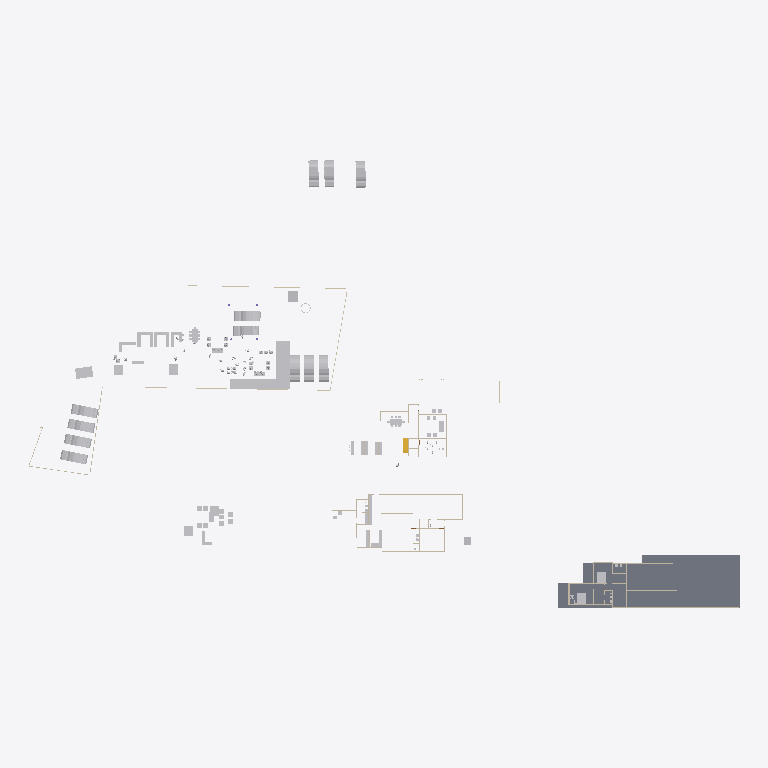
Plan cut of the same IFC building model at storey 'GF' (level 0.45 m, cut at 1.85 m), seen from above with north up, elements coloured by IFC class: 50 other elements (light grey), 17 walls (beige), 1 slab (grey), 1 stair flight (yellow). Cut surfaces are drawn darker.
Extent 138.6 m × 87.2 m × 22.1 m (x, y, z). Storeys (6): Road Level at 0.00 m; FF at 0.00 m; Concept at 0.00 m; Existing at 0.00 m; Roof at 0.00 m; GF at 0.45 m. Elements (293): 99 IfcWall, 77 IfcFurniture, 56 IfcBuildingElementProxy, 18 IfcSanitaryTerminal, 13 IfcDoor, 12 IfcVehicle, 4 IfcColumn, 4 IfcRoof, 4 IfcSlab, 3 IfcGeographicElement, 2 IfcStairFlight, 1 IfcTransportElement.

HEADER;
FILE_DESCRIPTION(('ViewDefinition[DesignTransferView]'),'2;1');
FILE_NAME('Jailani.ifc','2025-11-25T18:19:59+05:30',(''),(''),'IfcOpenShell 0.8.3-post1','Bonsai 0.8.3-post1','Nobody');
FILE_SCHEMA(('IFC4X3'));
ENDSEC;
DATA;
#1=IFCPROJECT('1rEyq$MlvDVO9q4X_6O_vh',$,'My Project',$,$,$,$,(#14,#26),#9);
#31=IFCSITE('2ymv4STDrDCBgdvlSnG91s',$,'My Site',$,$,#54,$,$,$,$,$,$,$,$);
#37=IFCBUILDING('0WCwdFWaT3fvN6dYFJV0G3',$,'My Building',$,$,#60,$,$,$,$,$,$);
#43=IFCBUILDINGSTOREY('3glIUxBxj019WI9WL2_LBp',$,'Road Level',$,$,#66,$,$,$,$);
#2091=IFCBUILDINGSTOREY('0gksAyAJzF1eVdNHxF82jx',$,'GF',$,$,#2111,$,$,$,$);
#9684=IFCBUILDINGSTOREY('0GW8AoQ6z9OfFkHNDnUrmB',$,'FF',$,$,#9700,$,$,$,$);
#36449=IFCBUILDINGSTOREY('08MXqDc890wx$ikiXcsfjl',$,'Concept',$,$,#36465,$,$,$,$);
#37612=IFCBUILDINGSTOREY('3FqJSqHaz8MQtwN4CzJUgT',$,'Existing',$,$,#37627,$,$,$,$);
#39460=IFCBUILDINGSTOREY('2$v9ldK6P2VucsJp$wo$TV',$,'Roof',$,$,#39475,$,$,$,$);
#29471=IFCSLAB('0xyk7Ykcr7ofoQRc7NYFiN',$,'Slab',$,$,#35070,#29492,$,$);
#44459=IFCGEOGRAPHICELEMENT('1Xglxx3sf2sfNbVXM_ZQvj',$,'Grass',$,$,#44498,#44468,$,.VEGETATION.);
#41382=IFCVEHICLE('1IZ4nX7e53bPYukwIgWlwk',$,'Vehicle',$,$,#42100,#41395,$,$);
#42195=IFCVEHICLE('3MkhLELVLDs8uvUp6MaLNE',$,'Vehicle',$,$,#42879,#42208,$,$);
#45497=IFCVEHICLE('3SnhIM$RL8DhvG8iT_Th0E',$,'Vehicle',$,$,#55823,#45510,$,$);
#40568=IFCVEHICLE('3YADKfQzbBmOkqjeAW8eZC',$,'Vehicle',$,$,#41076,#40581,$,$);
#40247=IFCVEHICLE('1o80UYAPX4cRrso8iBSkYA',$,'Vehicle',$,$,#41071,#40260,$,$);
#39096=IFCVEHICLE('1XhEott819IAmk$xYAz3SS',$,'Vehicle',$,$,#40384,#39109,$,$);
#40601=IFCVEHICLE('2n0InfZ3983xlP1tLNpSFe',$,'Vehicle',$,$,#41081,#40614,$,$);
#39025=IFCVEHICLE('2AKcCqB5j42BXMhNzxdLp2',$,'Vehicle',$,$,#40374,#39038,$,$);
#39063=IFCVEHICLE('2Oo3EgbTHCN8Ov9s6ypRAx',$,'Vehicle',$,$,#40379,#39076,$,$);
#41410=IFCVEHICLE('0vgVxzNb92ZxtGg52SdjXf',$,'Vehicle',$,$,#42402,#41423,$,$);
#39129=IFCVEHICLE('3MyO3fIAXDqOOedTH32FX$',$,'Vehicle',$,$,#40389,#39142,$,$);
#42134=IFCVEHICLE('0Z3kgkw5j3jRjho1IjAYLW',$,'Vehicle',$,$,#55818,#42147,$,$);
#4239=IFCBUILDINGELEMENTPROXY('3q7lNd2p17oe3AMat8N37d',$,'Toilet 2',$,$,#37633,#4249,$,.COMPLEX.);
#29326=IFCWALL('0mk6GC8U13jA_6Q_0yzVgg',$,'Wall',$,$,#35300,#29337,$,$);
#48553=IFCFURNITURE('2Ze14ZEU9CiBG9_AhI5DIZ',$,'Furniture',$,$,#57652,#48562,$,$);
#6115=IFCFURNITURE('1Ow7mZlIzByeAl452SPrCl',$,'Furniture',$,$,#48915,#6124,$,$);
#4250=IFCBUILDINGELEMENTPROXY('3toYnKI0v7vRY5ZvUmLVDd',$,'Toilet1',$,$,#37643,#4260,$,.COMPLEX.);
#7821=IFCFURNITURE('3H_3Dhy6HDRuCuyoaZOjI7',$,'Furniture',$,$,#48685,#7834,$,$);
#55484=IFCFURNITURE('3TkWbzkAX1QAVy26F4DON4',$,'Furniture',$,$,#57607,#55497,$,$);
#7794=IFCFURNITURE('15j9J8yEzDNPwqQB2w5U0R',$,'Furniture',$,$,#48680,#7803,$,$);
#10961=IFCFURNITURE('0xnByYCN973wVYkQgT8b7M',$,'Furniture',$,$,#48690,#10974,$,$);
#16667=IFCFURNITURE('0UFhA9TqH19hvR42ydHEum',$,'Furniture',$,$,#56406,#16678,$,$);
#55457=IFCFURNITURE('0V6hxvZwXE6hVLVUBmKQZG',$,'Furniture',$,$,#57577,#55466,$,$);
#1959=IFCWALL('11ixbEL1z6OAfiUA_ztPVG',$,'Wall',$,$,#35435,#1970,$,$);
#10987=IFCFURNITURE('2un5gDoKn4fx7pwUJr87yN',$,'Furniture',$,$,#48695,#11000,$,$);
#16917=IFCSTAIRFLIGHT('2vz4h8POX6GPvf4dawSVq9',$,'StairFlight',$,$,#35080,#16926,$,14,13,0.160714285714286,0.150000005960464,.STRAIGHT.);
#1900=IFCWALL('07AM4njYTCPA7aGr0JIF5l',$,'Wall',$,$,#35205,#1911,$,$);
#32546=IFCWALL('2h6z5TBUr23QL5KnXWnY85',$,'Wall',$,$,#35380,#32557,$,$);
#56707=IFCFURNITURE('3vVXXivcj3cuUgfA$Fo3Wy',$,'Furniture',$,$,#57847,#56718,$,$);
#23555=IFCTRANSPORTELEMENT('10_X8X5DHBYv3U3r1ASSTk',$,'TransportElement',$,$,#35085,#23564,$,$);
#5794=IFCFURNITURE('3$O2Gcc8v3rfCVBFLdnoHG',$,'Furniture',$,$,#48700,#5803,$,$);
#3433=IFCWALL('2gqgdNokT89Rrmjq1x$gkt',$,'Wall',$,$,#35105,#3444,$,$);
#2407=IFCWALL('1wqYISk15EtxPgF1WYwVVh',$,'Wall',$,$,#35135,#2413,$,$);
#18180=IFCFURNITURE('3fCBuG2tv7GhsgdgzbnzdH',$,'Furniture',$,$,#56401,#18191,$,$);
#18150=IFCFURNITURE('1EPqvLftHAvOxDzztt0qed',$,'Furniture',$,$,#56391,#18161,$,$);
#32116=IFCWALL('2xii8r3bb0_9h$pzN23cgC',$,'Wall',$,$,#35465,#32127,$,$);
#2632=IFCWALL('1hiIP0I5r0ZAybbUAFoviW',$,'Wall',$,$,#35120,#2638,$,$);
#2457=IFCWALL('38EbZ7mAL5TfofCc1aVwCP',$,'Wall',$,$,#35150,#2463,$,$);
#3370=IFCWALL('0xoPJC_XvDxeOzIZpSQWPO',$,'Wall',$,$,#35160,#3381,$,$);
#56276=IFCFURNITURE('2vLizZk7fBbeZGzZ1jCZw5',$,'Furniture',$,$,#57882,#56287,$,$);
#56208=IFCFURNITURE('3GTLlLrXLFduyMc$QpKJfO',$,'Furniture',$,$,#57887,#56219,$,$);
#17291=IFCWALL('2Ud7NINH58uhxgireWG4hY',$,'Wall',$,$,#35320,#17302,$,$);
#16587=IFCFURNITURE('1TjZnqkLP0FfsPts0SLB8u',$,'Furniture',$,$,#56366,#16598,$,$);
#16612=IFCFURNITURE('2ogmSN8X93wvdR$omvKXXb',$,'Furniture',$,$,#56371,#16623,$,$);
#18026=IFCFURNITURE('1N44zCs$XC0OAL79Z8ncN4',$,'Furniture',$,$,#56376,#18037,$,$);
#4569=IFCWALL('3c7TTJ0pXFgxE8E$J0mypr',$,'Wall',$,$,#35235,#4580,$,$);
#56682=IFCFURNITURE('3tvlU_9tnFsfJ$U1Qt7Czb',$,'Furniture',$,$,#57857,#56693,$,$);
#22196=IFCFURNITURE('2PqSRt26f3lhxIZ0qiusmo',$,'Furniture',$,$,#48710,#22209,$,$);
#48220=IFCFURNITURE('1QWqY1IIrEJwc5UsSxSNE6',$,'Furniture',$,$,#55229,#48233,$,$);
#18216=IFCFURNITURE('0ujyPKdkz6DAxVcqhb7cRh',$,'Furniture',$,$,#56381,#18227,$,$);
#18246=IFCFURNITURE('3_VlQcKzH7Y8hI7ZvBJyB5',$,'Furniture',$,$,#56386,#18257,$,$);
#31292=IFCWALL('12ona4xafF3RFv9BbRCMB9',$,'Wall',$,$,#35325,#31303,$,$);
#3190=IFCWALL('193oymhqH3WPw9ieWVOFsJ',$,'Wall',$,$,#36281,#3201,$,$);
#56306=IFCFURNITURE('1_EYla0VL98hdUWu1GNTXR',$,'Furniture',$,$,#57877,#56317,$,$);
#57053=IFCFURNITURE('2BepyqesL86OgduNsO02sh',$,'Furniture',$,$,#57837,#57064,$,$);
#56657=IFCFURNITURE('3UXn7F7Rr3w9sncoqVXNl2',$,'Furniture',$,$,#57897,#56668,$,$);
#56246=IFCFURNITURE('2mj$BvRbP1f9_7V7W1oVwT',$,'Furniture',$,$,#57872,#56257,$,$);
#57124=IFCFURNITURE('15Skxy8r96qe_HOd4421Z6',$,'Furniture',$,$,#57917,#57135,$,$);
#6030=IFCFURNITURE('3gD11dh7T2SPAde6fVBVr4',$,'Furniture',$,$,#57792,#6043,$,$);
#24783=IFCFURNITURE('1O2wqEFwT7N9iiQ2gpfwNV',$,'Furniture',$,$,#56421,#24794,$,$);
#25519=IFCFURNITURE('1xGeTZ7Sb1gA5dkm3bQYst',$,'Furniture',$,$,#56431,#25530,$,$);
#2607=IFCWALL('0hLi5deXP5Zfo$NOtNZznY',$,'Wall',$,$,#35130,#2613,$,$);
#20620=IFCFURNITURE('3A_a8wo9zBahOmXINL79yf',$,'Furniture',$,$,#56396,#20631,$,$);
#4599=IFCWALL('2KWvRMMKTFyw1HRUtVm_Gi',$,'Wall',$,$,#35245,#4610,$,$);
#1845=IFCWALL('0Ccj9tOijEFOAbpvaTSZqK',$,'Wall',$,$,#35260,#1856,$,$);
#25443=IFCFURNITURE('1zzmn9v450tOyP363Yxrkx',$,'Furniture',$,$,#56426,#25454,$,$);
#57205=IFCFURNITURE('0qUyxwHa99R8xPi9cM1baU',$,'Furniture',$,$,#57852,#57216,$,$);
ENDSEC;
